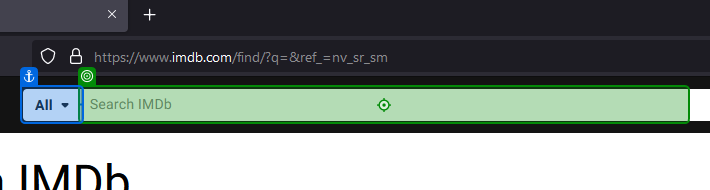
Task: Updating a Library and using the updated Library
Using the sample library created in the Libraries Video Demo:

Create two new components for the library which will:
Download all invoices - and save the to a sample xlsx file called “All Invoices.xlsx”
Download invoices of a certain vendor tax ID and save them to a sample xlsx file called “All invoices for” + “.xlsx”. The vendor tax ID must be given via user input.
Create a workflow that lets the user choose between downloading all work ite
Workflow: Main

Step 1: type [strSearchText] into 'InputBox'

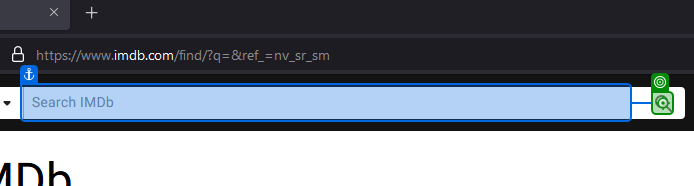
Step 2: click

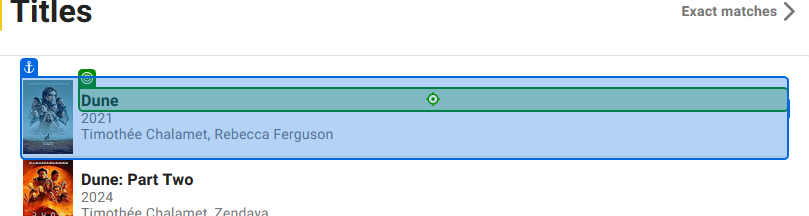
Step 3: click

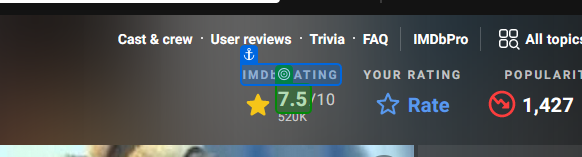
Step 4: get-text from 'IMDb RATING'